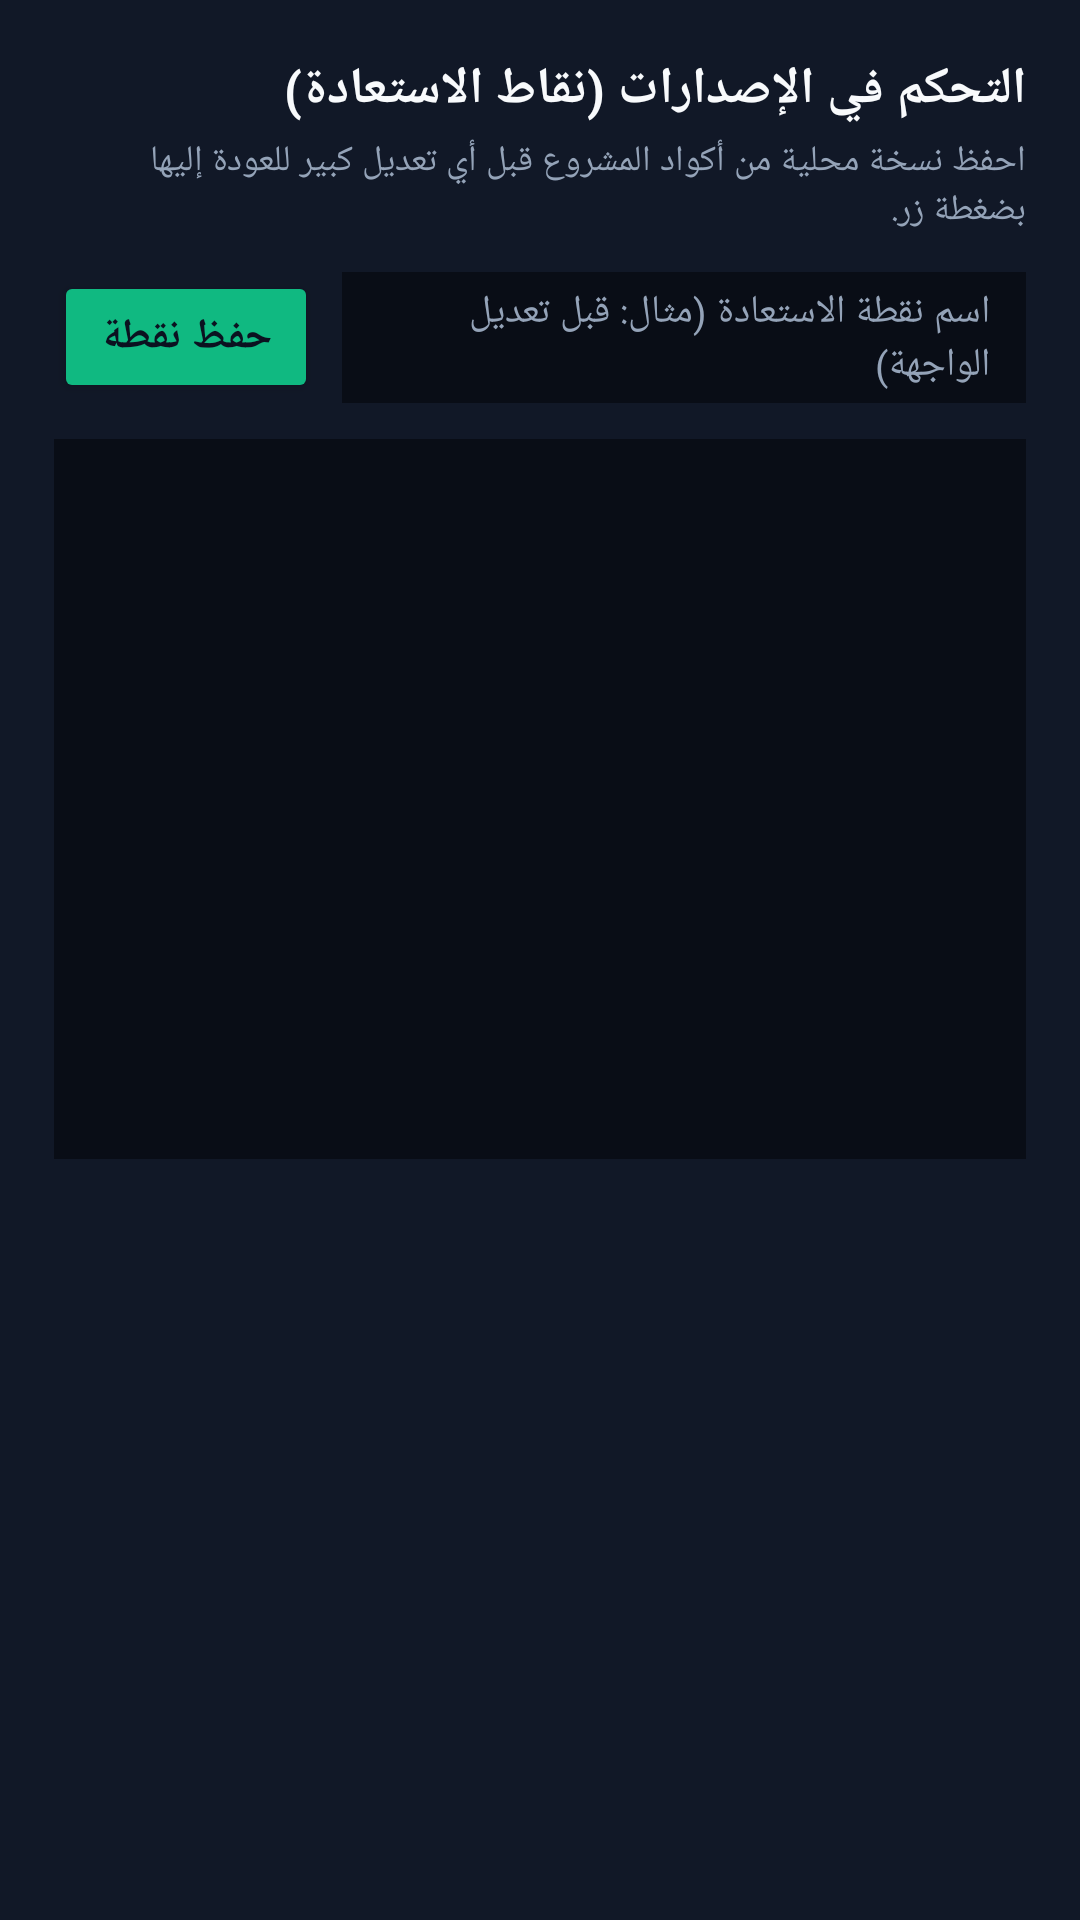

The Android layout XML behind this screen, and the referenced resources:
<!-- AndroidManifest.xml: application theme Theme.AppCompat.DayNight.NoActionBar -->
<!-- res/layout/dialog_snapshots.xml -->
<?xml version="1.0" encoding="utf-8"?>
<LinearLayout xmlns:android="http://schemas.android.com/apk/res/android"
    android:layout_width="match_parent"
    android:layout_height="wrap_content"
    android:background="@color/gharb_surface"
    android:layoutDirection="rtl"
    android:orientation="vertical"
    android:padding="18dp">

    <TextView
        android:layout_width="match_parent"
        android:layout_height="wrap_content"
        android:text="التحكم في الإصدارات (نقاط الاستعادة)"
        android:textColor="@color/gharb_text_primary"
        android:textSize="17sp"
        android:textStyle="bold" />

    <TextView
        android:layout_width="match_parent"
        android:layout_height="wrap_content"
        android:layout_marginTop="4dp"
        android:text="احفظ نسخة محلية من أكواد المشروع قبل أي تعديل كبير للعودة إليها بضغطة زر."
        android:textColor="@color/gharb_text_secondary"
        android:textSize="12sp" />

    <LinearLayout
        android:layout_width="match_parent"
        android:layout_height="wrap_content"
        android:layout_marginTop="12dp"
        android:orientation="horizontal">

        <EditText
            android:id="@+id/etSnapshotName"
            android:layout_width="0dp"
            android:layout_height="44dp"
            android:layout_marginEnd="8dp"
            android:layout_weight="1"
            android:background="@color/gharb_editor_bg"
            android:hint="اسم نقطة الاستعادة (مثال: قبل تعديل الواجهة)"
            android:paddingHorizontal="12dp"
            android:textColor="@color/gharb_text_primary"
            android:textColorHint="@color/gharb_text_secondary"
            android:textSize="13sp" />

        <Button
            android:id="@+id/btnCreateSnapshot"
            android:layout_width="wrap_content"
            android:layout_height="44dp"
            android:backgroundTint="@color/gharb_primary"
            android:text="حفظ نقطة"
            android:textColor="@color/gharb_bg"
            android:textStyle="bold" />
    </LinearLayout>

    <ScrollView
        android:layout_width="match_parent"
        android:layout_height="240dp"
        android:layout_marginTop="12dp"
        android:background="@color/gharb_editor_bg"
        android:padding="8dp">

        <LinearLayout
            android:id="@+id/layoutSnapshotsContainer"
            android:layout_width="match_parent"
            android:layout_height="wrap_content"
            android:orientation="vertical" />
    </ScrollView>

</LinearLayout>
<!-- resources referenced by this layout -->
<resources>
  <color name="gharb_bg">#0B1120</color>
  <color name="gharb_editor_bg">#090D16</color>
  <color name="gharb_primary">#10B981</color>
  <color name="gharb_surface">#111827</color>
  <color name="gharb_text_primary">#F8FAFC</color>
  <color name="gharb_text_secondary">#94A3B8</color>
</resources>
